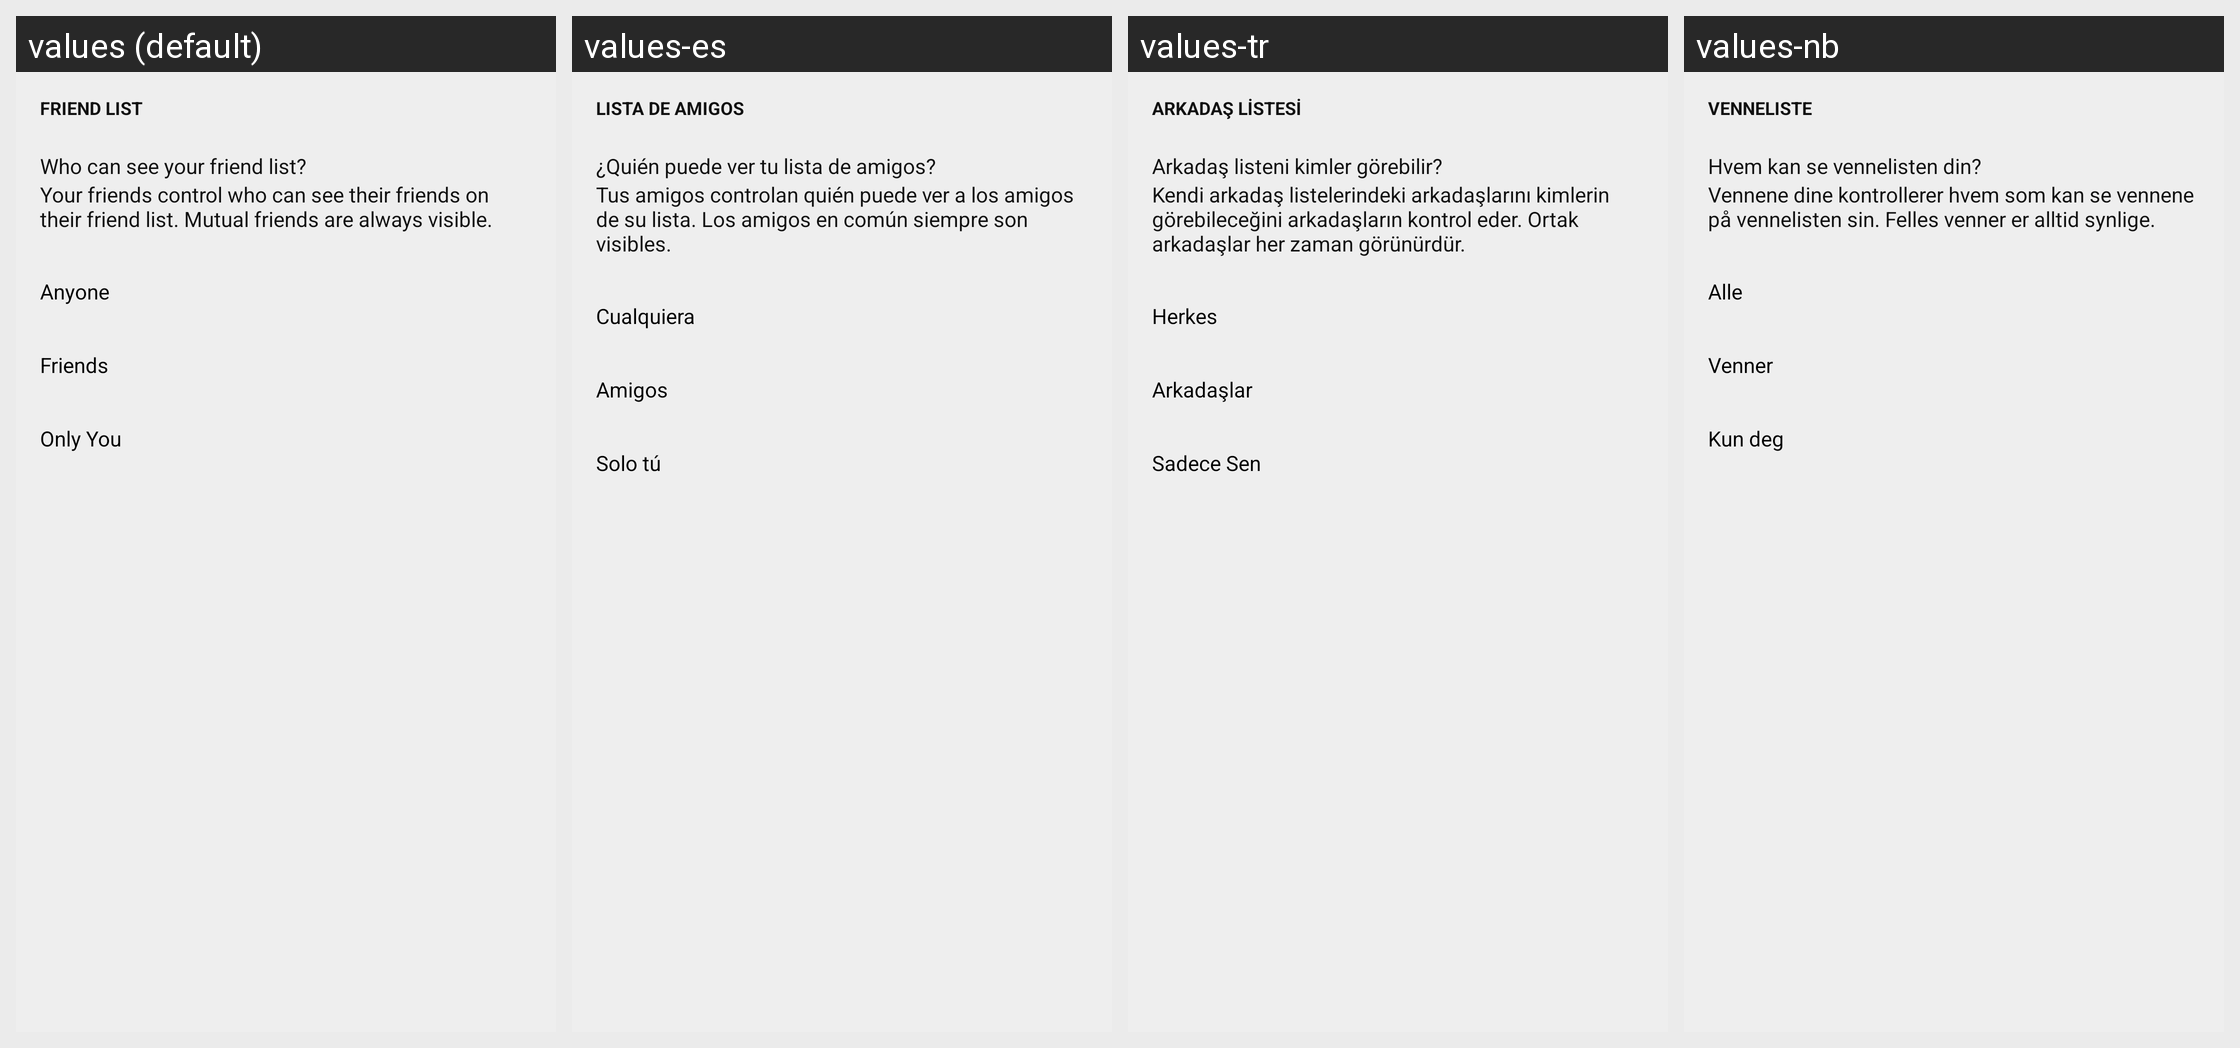

Locale-by-locale string values for the Android screen shown in this grid:
Android screen res/layout/settings_privacy_friend_list_fragment.xml rendered under 4 locales, left to right: values (default), values-es, values-tr, values-nb. Device: Nexus 5 (rendered at 1080×1920; each locale shown at half size, 540×960, under a caption strip naming it); theme Theme.Light.NoActionBar.
Other locales in the repository, not shown: values-af, values-am, values-ar, values-as, values-az, values-be, values-bg, values-bn, values-bs, values-ca, values-cs, values-da, values-de, values-el, values-en-rGB, values-es-rES, values-es-rUS, values-et, values-eu, values-fa, values-fi, values-fr, values-fr-rCA, values-gl, values-gu, values-hi, values-hr, values-hu, values-hy, values-in, values-is, values-it, values-iw, values-ja, values-ka, values-kk, values-km, values-kn, values-ko, values-ky, values-lo, values-lt, values-lv, values-mk, values-ml, values-mn, values-mr, values-ms, values-my, values-ne, values-nl, values-or, values-pa, values-pl, values-pt, values-pt-rBR, values-pt-rPT, values-ro, values-ru, values-si, values-sk, values-sl, values-sq, values-sr, values-sv, values-sw, values-ta, values-te, values-th, values-tl, values-uk, values-ur, values-uz, values-vi, values-zh-rCN, values-zh-rHK, values-zh-rTW, values-zu.
Strings drawn on this screen, with the default value and each locale's value (text and hints the layout hard-codes, and strings that could not be matched under every locale, appear in the picture but are not listed):

settings_friends_list_privacy_label
  values: Friend List
  values-es: Lista de amigos
  values-tr: Arkadaş Listesi
  values-nb: Venneliste

settings_friends_list_privacy_title
  values: Who can see your friend list?
  values-es: ¿Quién puede ver tu lista de amigos?
  values-tr: Arkadaş listeni kimler görebilir?
  values-nb: Hvem kan se vennelisten din?

settings_privacy_friend_list_footer
  values: Your friends control who can see their friends on their friend list. Mutual friends are always visible.
  values-es: Tus amigos controlan quién puede ver a los amigos de su lista. Los amigos en común siempre son visibles.
  values-tr: Kendi arkadaş listelerindeki arkadaşlarını kimlerin görebileceğini arkadaşların kontrol eder. Ortak arkadaşlar her zaman görünürdür.
  values-nb: Vennene dine kontrollerer hvem som kan se vennene på vennelisten sin. Felles venner er alltid synlige.

settings_privacy_common_anyone_title
  values: Anyone
  values-es: Cualquiera
  values-tr: Herkes
  values-nb: Alle

settings_privacy_common_friends_title
  values: Friends
  values-es: Amigos
  values-tr: Arkadaşlar
  values-nb: Venner

settings_privacy_common_just_me_title
  values: Only You
  values-es: Solo tú
  values-tr: Sadece Sen
  values-nb: Kun deg
